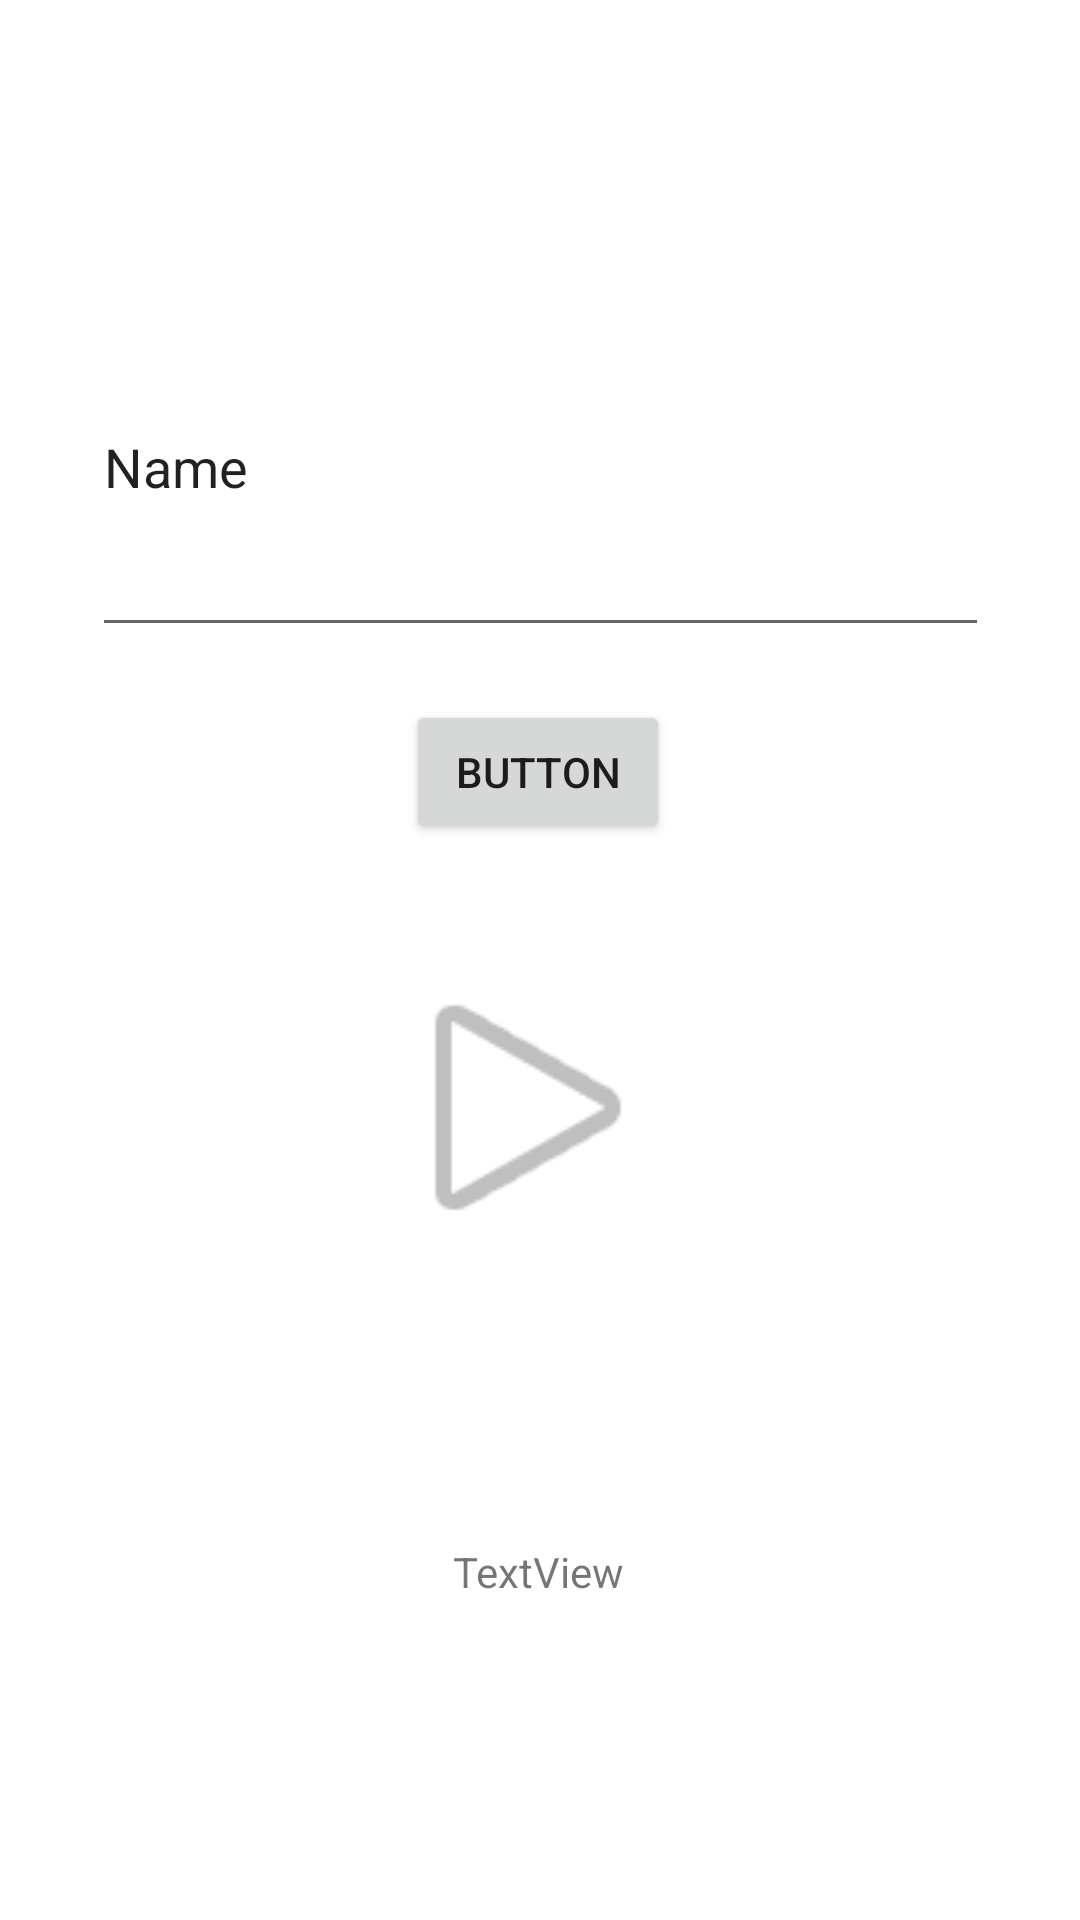

Android layout source for this screen:
<!-- AndroidManifest.xml: application theme Theme.APPANDROID -->
<!-- res/layout/activity_main2.xml -->
<?xml version="1.0" encoding="utf-8"?>
<androidx.constraintlayout.widget.ConstraintLayout xmlns:android="http://schemas.android.com/apk/res/android"
    xmlns:app="http://schemas.android.com/apk/res-auto"
    xmlns:tools="http://schemas.android.com/tools"
    android:layout_width="match_parent"
    android:layout_height="match_parent"
    tools:context=".MainActivity2">

    <TextView
        android:id="@+id/textView2"
        android:layout_width="wrap_content"
        android:layout_height="wrap_content"
        android:text="TextView"
        app:layout_constraintBottom_toBottomOf="parent"
        app:layout_constraintEnd_toEndOf="parent"
        app:layout_constraintHorizontal_bias="0.498"
        app:layout_constraintStart_toStartOf="parent"
        app:layout_constraintTop_toTopOf="parent"
        app:layout_constraintVertical_bias="0.828" />

    <EditText
        android:id="@+id/id_edittext"
        android:layout_width="299dp"
        android:layout_height="123dp"
        android:ems="10"
        android:inputType="textPersonName"
        android:text="Name"
        app:layout_constraintBottom_toTopOf="@+id/textView2"
        app:layout_constraintEnd_toEndOf="parent"
        app:layout_constraintStart_toStartOf="parent"
        app:layout_constraintTop_toTopOf="parent"
        app:layout_constraintVertical_bias="0.237" />

    <Button
        android:id="@+id/id_bottone"
        android:layout_width="wrap_content"
        android:layout_height="wrap_content"
        android:text="Button"
        app:layout_constraintBottom_toTopOf="@+id/textView2"
        app:layout_constraintEnd_toEndOf="parent"
        app:layout_constraintHorizontal_bias="0.498"
        app:layout_constraintStart_toStartOf="parent"
        app:layout_constraintTop_toTopOf="parent" />

    <ImageView
        android:id="@+id/imageView"
        android:layout_width="102dp"
        android:layout_height="117dp"
        app:layout_constraintBottom_toBottomOf="parent"
        app:layout_constraintEnd_toEndOf="parent"
        app:layout_constraintHorizontal_bias="0.485"
        app:layout_constraintStart_toStartOf="parent"
        app:layout_constraintTop_toTopOf="parent"
        app:layout_constraintVertical_bias="0.594"
        app:srcCompat="@android:drawable/ic_media_play" />
</androidx.constraintlayout.widget.ConstraintLayout>
<!-- resources referenced by this layout -->
<resources>
  <style name="Theme.APPANDROID" parent="Theme.MaterialComponents.DayNight.DarkActionBar">
          
          <item name="colorPrimary">@color/purple_500</item>
          <item name="colorPrimaryVariant">@color/purple_700</item>
          <item name="colorOnPrimary">@color/white</item>
          
          <item name="colorSecondary">@color/teal_200</item>
          <item name="colorSecondaryVariant">@color/teal_700</item>
          <item name="colorOnSecondary">@color/black</item>
          
          <item name="android:statusBarColor">?attr/colorPrimaryVariant</item>
          
      </style>
  <!-- not gathered from this repository: default colours our renderer supplied (Android Studio template values) -->
  <color name="purple_500">#FF6200EE</color>
  <color name="purple_700">#FF3700B3</color>
  <color name="teal_200">#FF03DAC5</color>
  <color name="teal_700">#FF018786</color>
  <color name="black">#FF000000</color>
  <color name="white">#FFFFFFFF</color>
</resources>
